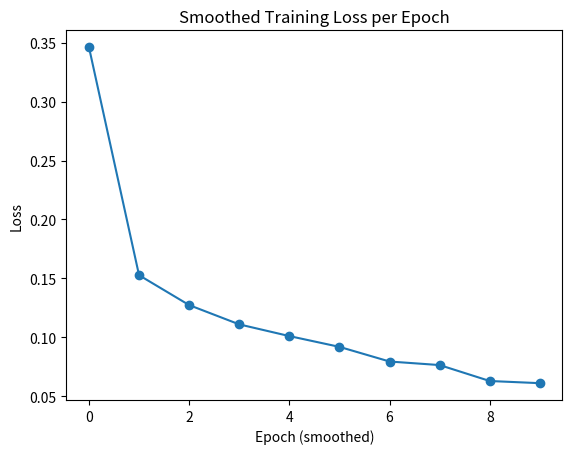

Write Python code to recreate this figure.
import math
import matplotlib.pyplot as plt

smoothing_percent = 0.1

losses = [0.953582763671875,1.1535440683364868,1.0393613576889038,0.9807332754135132,0.9095578789710999,0.8260700106620789,0.6832476854324341,0.8077895045280457,0.7510967254638672,0.6161562204360962,0.62376469373703,0.5744695663452148,0.5352597236633301,0.4568959176540375,0.6446512341499329,0.5733119249343872,0.5057052373886108,0.4888646602630615,0.5876091718673706,0.3675871789455414,0.3712410628795624,0.42343422770500183,0.3543951213359833,0.39542439579963684,0.30715104937553406,0.305586040019989,0.5077027082443237,0.31617471575737,0.4710667133331299,0.49573537707328796,0.38564786314964294,0.25683286786079407,0.3234579563140869,0.3436099886894226,0.3158370852470398,0.32750216126441956,0.21560770273208618,0.346767783164978,0.23507457971572876,0.22206690907478333,0.2880200743675232,0.3301571309566498,0.2526508569717407,0.2055869847536087,0.26947087049484253,0.2864975035190582,0.33362263441085815,0.36518004536628723,0.21136295795440674,0.2857193052768707,0.30618855357170105,0.46552541851997375,0.22557227313518524,0.33096590638160706,0.2530445456504822,0.21817438304424286,0.2694742679595947,0.34369271993637085,0.2624390721321106,0.2431311309337616,0.17775335907936096,0.2182929962873459,0.2681771218776703,0.15481789410114288,0.14227630198001862,0.28686216473579407,0.13435834646224976,0.28481194376945496,0.3065933287143707,0.21112830936908722,0.2701037526130676,0.15687672793865204,0.2654077708721161,0.23522180318832397,0.206391379237175,0.2591966390609741,0.24233728647232056,0.1782447099685669,0.2312648892402649,0.1832583099603653,0.23070107400417328,0.2699955701828003,0.22967402637004852,0.15772703289985657,0.16321773827075958,0.24352331459522247,0.2471708506345749,0.3135891854763031,0.24708378314971924,0.1751382052898407,0.21743161976337433,0.1034480482339859,0.16265477240085602,0.2650637626647949,0.08811390399932861,0.20851166546344757,0.21750184893608093,0.18906104564666748,0.17394313216209412,0.23982608318328857,0.09380260854959488,0.1767963469028473,0.08152348548173904,0.12113429605960846,0.1430186927318573,0.17288875579833984,0.199123814702034,0.16949279606342316,0.18398083746433258,0.14810270071029663,0.15963350236415863,0.1438014656305313,0.18558023869991302,0.1747691035270691,0.1591414213180542,0.21748453378677368,0.16658037900924683,0.1188732385635376,0.24431771039962769,0.16303125023841858,0.2421928495168686,0.16091220080852509,0.17829765379428864,0.12486188113689423,0.0784594714641571,0.1698053628206253,0.20422914624214172,0.2262846678495407,0.10513702034950256,0.19441059231758118,0.1907307505607605,0.17066019773483276,0.1442338079214096,0.1490296870470047,0.15407387912273407,0.103549525141716,0.11847780644893646,0.11168520897626877,0.14352378249168396,0.07947637140750885,0.2455751746892929,0.10375507920980453,0.19350430369377136,0.15077689290046692,0.21274082362651825,0.12488815188407898,0.14073367416858673,0.07693329453468323,0.13940462470054626,0.1392628401517868,0.17476113140583038,0.1401742845773697,0.13536708056926727,0.15686900913715363,0.10051431506872177,0.12498988956212997,0.19375713169574738,0.14716167747974396,0.1025056317448616,0.10232984274625778,0.09597854316234589,0.07146743685007095,0.18492357432842255,0.1483181118965149,0.23712395131587982,0.10214561969041824,0.0594131238758564,0.16749151051044464,0.12397468835115433,0.1440737247467041,0.1681167036294937,0.2083941102027893,0.12175487726926804,0.10243922472000122,0.13936054706573486,0.10428254306316376,0.09282620251178741,0.1886976808309555,0.18622750043869019,0.18213288486003876,0.04827525094151497,0.1295463740825653,0.1326920986175537,0.1842559278011322,0.14054055511951447,0.2236206978559494,0.14843213558197021,0.21820038557052612,0.17289592325687408,0.15211538970470428,0.14193730056285858,0.16128312051296234,0.13293606042861938,0.15434829890727997,0.11950372159481049,0.1660114973783493,0.2152627408504486,0.09297000616788864,0.23855209350585938,0.22240646183490753,0.1177377998828888,0.16816917061805725,0.06824803352355957,0.19880859553813934,0.11323674023151398,0.20888304710388184,0.133591428399086,0.12365471571683884,0.11384227871894836,0.21529562771320343,0.11751414835453033,0.14564207196235657,0.129587784409523,0.104076087474823,0.059666238725185394,0.11104567348957062,0.12560077011585236,0.1615106463432312,0.12687283754348755,0.10962194949388504,0.18384404480457306,0.17579111456871033,0.1065245121717453,0.10451854765415192,0.14258456230163574,0.1140432059764862,0.10891306400299072,0.0970151498913765,0.11551110446453094,0.15526700019836426,0.13357222080230713,0.06999871879816055,0.13105814158916473,0.18060527741909027,0.07218798995018005,0.13877633213996887,0.10924345254898071,0.22426019608974457,0.12000038474798203,0.12360372394323349,0.1531161516904831,0.0772579163312912,0.06430144608020782,0.17328613996505737,0.09641246497631073,0.11208737641572952,0.14688922464847565,0.15318821370601654,0.08559197932481766,0.08721966296434402,0.13755351305007935,0.14283829927444458,0.060395557433366776,0.09772078692913055,0.0924006998538971,0.12290479242801666,0.12560175359249115,0.10576696693897247,0.19321346282958984,0.15994742512702942,0.23090583086013794,0.24458803236484528,0.1833375245332718,0.13870523869991302,0.05191189423203468,0.18718592822551727,0.15927839279174805,0.15650255978107452,0.14271004498004913,0.11199740320444107,0.13497281074523926,0.14654751121997833,0.10480280965566635,0.11302582174539566,0.13494735956192017,0.13065315783023834,0.09960447996854782,0.16392971575260162,0.2563611567020416,0.11496636271476746,0.14062951505184174,0.14387010037899017,0.051395244896411896,0.07187915593385696,0.08612118661403656,0.11148782819509506,0.07122866064310074,0.16076327860355377,0.05538887158036232,0.21933099627494812,0.16400279104709625,0.1834414303302765,0.10237956047058105,0.05690060183405876,0.21801407635211945,0.19798429310321808,0.05557926744222641,0.10866540670394897,0.14213420450687408,0.12929044663906097,0.05439367890357971,0.0779876634478569,0.14824087917804718,0.16010329127311707,0.053574446588754654,0.10524460673332214,0.0915754958987236,0.03488616645336151,0.13905994594097137,0.12377238273620605,0.18303996324539185,0.12825417518615723,0.08084157109260559,0.1114361360669136,0.09202558547258377,0.082199826836586,0.15405389666557312,0.0847288966178894,0.114505834877491,0.17547506093978882,0.12618306279182434,0.11599758267402649,0.093375563621521,0.09175142645835876,0.08450806885957718,0.09554502367973328,0.1096784770488739,0.06600569188594818,0.13950207829475403,0.0818573459982872,0.16634692251682281,0.0548279844224453,0.05858139321208,0.082792267203331,0.08564834296703339,0.1336323469877243,0.07136035710573196,0.10723858326673508,0.1253945678472519,0.08540181070566177,0.1355518400669098,0.13758480548858643,0.10819100588560104,0.13624782860279083,0.19497966766357422,0.1583699733018875,0.09179873764514923,0.09544152766466141,0.08633865416049957,0.1256299614906311,0.17369139194488525,0.05483080819249153,0.14117585122585297,0.14646248519420624,0.08369573205709457,0.13103380799293518,0.04771098122000694,0.10390070080757141,0.10254070162773132,0.08591272681951523,0.13449697196483612,0.04204699769616127,0.1273149847984314,0.12147033214569092,0.05303647741675377,0.12772899866104126,0.08322562277317047,0.08370959013700485,0.1029263436794281,0.1680978536605835,0.10225153714418411,0.11334842443466187,0.12550504505634308,0.1557019203901291,0.0904657170176506,0.10461614280939102,0.07557749003171921,0.12939773499965668,0.12436719238758087,0.11105372756719589,0.11207015067338943,0.11638780683279037,0.20091195404529572,0.14398051798343658,0.09346196055412292,0.13776254653930664,0.0804913192987442,0.17535604536533356,0.10537248849868774,0.07519989460706711,0.1104573979973793,0.13751815259456635,0.07352171838283539,0.11576614528894424,0.13059544563293457,0.09134361147880554,0.22781389951705933,0.05990079790353775,0.1483187973499298,0.15890735387802124,0.05202605202794075,0.1576882153749466,0.056091099977493286,0.13263556361198425,0.051496513187885284,0.09854551404714584,0.07818306982517242,0.07951957732439041,0.09000447392463684,0.12443029135465622,0.06879402697086334,0.12110964953899384,0.10631927847862244,0.15216480195522308,0.14687936007976532,0.12047550827264786,0.12477926909923553,0.07632847875356674,0.06865736097097397,0.13632087409496307,0.08641216903924942,0.1109764575958252,0.07731977850198746,0.06755749136209488,0.04321717098355293,0.16102397441864014,0.10510978102684021,0.07033765316009521,0.18755176663398743,0.09763389825820923,0.0893138200044632,0.07106402516365051,0.12480933964252472,0.13677138090133667,0.09061894565820694,0.09342572838068008,0.08599556237459183,0.07595555484294891,0.11513559520244598,0.11785252392292023,0.05798577889800072,0.052234843373298645,0.08474188297986984,0.13402312994003296,0.11322006583213806,0.06468609720468521,0.17883431911468506,0.11111728101968765,0.14091220498085022,0.1062149628996849,0.0896671935915947,0.06675112247467041,0.13029012084007263,0.03580552339553833,0.11730869114398956,0.1343909502029419,0.1099376305937767,0.10711075365543365,0.1266932338476181,0.09213421493768692,0.12319689244031906,0.10139482468366623,0.039635419845581055,0.17333874106407166,0.11558979004621506,0.07987596839666367,0.06849268823862076,0.08525477349758148,0.12250375002622604,0.10368338227272034,0.05032462254166603,0.09038291871547699,0.15149511396884918,0.15642860531806946,0.1879449039697647,0.11520368605852127,0.1144363060593605,0.04524950683116913,0.11967913806438446,0.07902835309505463,0.1126570850610733,0.10399577766656876,0.090614914894104,0.11900908499956131,0.10966506600379944,0.13147784769535065,0.11108537763357162,0.12718752026557922,0.13508614897727966,0.04320892319083214,0.1527186781167984,0.11953917145729065,0.05064772441983223,0.07869815081357956,0.07297708839178085,0.08371484279632568,0.08908525109291077,0.050815604627132416,0.05893213301897049,0.06143210828304291,0.10397933423519135,0.12849241495132446,0.06543231755495071,0.11515854299068451,0.08675146102905273,0.05706855282187462,0.07039377093315125,0.10218911617994308,0.07972460240125656,0.05949472263455391,0.133261039853096,0.06592796742916107,0.056720294058322906,0.08810397982597351,0.17390882968902588,0.0836980938911438,0.060720138251781464,0.08563817292451859,0.10697370022535324,0.06750595569610596,0.033149778842926025,0.13601969182491302,0.07970470935106277,0.07213634252548218,0.0719628632068634,0.1332891285419464,0.08469240367412567,0.08576793223619461,0.09025673568248749,0.1504267007112503,0.0746464803814888,0.08334573358297348,0.08041444420814514,0.04056677222251892,0.06421259790658951,0.021819278597831726,0.0670616403222084,0.13687235116958618,0.12295927852392197,0.11893148720264435,0.20423801243305206,0.0775284469127655,0.08095107227563858,0.13427597284317017,0.0873372033238411,0.09018026292324066,0.04229995235800743,0.08127709478139877,0.054523397237062454,0.07932087779045105,0.0744626447558403,0.12962797284126282,0.04812370613217354,0.10877838730812073,0.17107070982456207,0.18630562722682953,0.09746967256069183,0.0835835337638855,0.17913371324539185,0.11073900759220123,0.05479499697685242,0.04306194558739662,0.0731467753648758,0.11405978351831436,0.113481804728508,0.0775228962302208,0.09075972437858582,0.04209700599312782,0.07337126135826111,0.07895222306251526,0.07071655988693237,0.109700508415699,0.07927214354276657,0.1293991506099701,0.025033462792634964,0.0838853195309639,0.060614392161369324,0.09457045793533325,0.11993249505758286,0.08314161747694016,0.10137679427862167,0.14123250544071198,0.11678235977888107,0.0721212774515152,0.03710869699716568,0.09587860107421875,0.12056964635848999,0.0642964094877243,0.1360180675983429,0.09276148676872253,0.08269131928682327,0.1466764509677887,0.09049469977617264,0.06696717441082001,0.07286703586578369,0.15473969280719757,0.08134017139673233,0.0818106085062027,0.07727400213479996,0.10975942760705948,0.050153493881225586,0.12344406545162201,0.12923769652843475,0.05661310628056526,0.08079033344984055,0.06655462086200714,0.08609186112880707,0.10041528195142746,0.11684025824069977,0.05007558688521385,0.09272506833076477,0.12332324683666229,0.12753328680992126,0.07197286933660507,0.07056699693202972,0.07345809042453766,0.10120023787021637,0.10805875808000565,0.05491678789258003,0.05407152697443962,0.12292331457138062,0.11199403554201126,0.11249518394470215,0.06896275281906128,0.08166779577732086,0.09724246710538864,0.06141238659620285,0.0830477848649025,0.03584633022546768,0.06696899235248566,0.03774523735046387,0.07641737908124924,0.08961115777492523,0.13094107806682587,0.051600441336631775,0.12968823313713074,0.06842045485973358,0.05024830251932144,0.08839718252420425,0.05202195793390274,0.07441049814224243,0.07125043869018555,0.09072872251272202,0.12530390918254852,0.1271408647298813,0.07272084802389145,0.090012326836586,0.06822702288627625,0.06665586680173874,0.05164986848831177,0.0541367270052433,0.040710702538490295,0.07964178919792175,0.06873489916324615,0.0908096507191658,0.15643474459648132,0.04777747765183449,0.14884446561336517,0.09274359047412872,0.12170232087373734,0.08913137018680573,0.0247948057949543,0.047772135585546494,0.048456646502017975,0.15269486606121063,0.12277408689260483,0.12549783289432526,0.016790440306067467,0.09611315280199051,0.07757996022701263,0.044590063393116,0.08434055000543594,0.07824347168207169,0.07398826628923416,0.1663719117641449,0.05635304003953934,0.06382131576538086,0.0658223107457161,0.08737368881702423,0.0818098708987236,0.07052473723888397,0.0956256315112114,0.07001753896474838,0.10010426491498947,0.07561197876930237,0.11319059133529663,0.10297482460737228,0.08055294305086136,0.0799027681350708,0.07297562062740326,0.06499645113945007,0.0439269058406353,0.0359870120882988,0.09542703628540039,0.14099591970443726,0.06281775236129761,0.043181322515010834,0.09606931358575821,0.06517256796360016,0.0685761496424675,0.0677546039223671,0.0324518159031868,0.06812886148691177,0.1051507219672203,0.03672758489847183,0.09893480688333511,0.05764686316251755,0.08872498571872711,0.06533052772283554,0.06591083109378815,0.12776923179626465,0.08501578122377396,0.06330683082342148,0.025030922144651413,0.05286385864019394,0.03430908918380737,0.04212376847863197,0.09863623976707458,0.08874412626028061,0.13327158987522125,0.09643317759037018,0.05813552811741829,0.05486731603741646,0.0632505714893341,0.027812493965029716,0.0777556449174881,0.09380321204662323,0.0542035847902298,0.08909428119659424,0.059127967804670334,0.07959195226430893,0.04283357039093971,0.06319763511419296,0.10157804936170578,0.07537847012281418,0.044639553874731064,0.06817351281642914,0.1399824023246765,0.039775289595127106,0.042713381350040436,0.14331184327602386,0.06470842659473419,0.07405957579612732,0.06853453814983368,0.06893209367990494,0.029223265126347542,0.1505323350429535,0.05277056619524956,0.057616084814071655,0.06805862486362457,0.09030803292989731,0.05979461967945099,0.09011446684598923,0.07477133721113205,0.03948294371366501,0.06326759606599808,0.05467619001865387,0.07392476499080658,0.05895695090293884,0.04399190470576286,0.05467134714126587,0.10002380609512329,0.12055578082799911,0.07328122109174728,0.07063082605600357,0.09531142562627792,0.09060811996459961,0.11255482584238052,0.09327453374862671,0.10391370207071304,0.0989777073264122,0.04663160815834999,0.08034922927618027,0.0637783408164978,0.051145944744348526,0.11568112671375275,0.07312699407339096,0.11750022321939468,0.054446425288915634,0.08531402796506882,0.039712198078632355,0.05611294135451317,0.09243050962686539,0.05100760608911514,0.09814228117465973,0.07943727821111679,0.11448327451944351,0.1410975158214569,0.043348878622055054,0.1408778727054596,0.08198534697294235,0.11034023761749268,0.06045735254883766,0.11534373462200165,0.09305987507104874,0.0607425756752491,0.06122388318181038,0.07617674022912979,0.04706098139286041,0.08197428286075592,0.11499909311532974,0.12651032209396362,0.09161440283060074,0.11790113151073456,0.10404139757156372,0.08395906537771225,0.06198100373148918,0.04331747069954872,0.06058814004063606,0.04184047132730484,0.0662132054567337,0.07326984405517578,0.06727629899978638,0.11444315314292908,0.0986206978559494,0.07638490945100784,0.05756106600165367,0.01736232452094555,0.06768843531608582,0.055751580744981766,0.056207649409770966,0.09442826360464096,0.09024735540151596,0.04136088490486145,0.07145942747592926,0.034782182425260544,0.0653422474861145,0.08551027625799179,0.04645003005862236,0.06164180114865303,0.06480748951435089,0.07648197561502457,0.061225440353155136,0.026664532721042633,0.03908299282193184,0.039365336298942566,0.05730000510811806,0.05173642560839653,0.07000083476305008,0.02978464402258396,0.05194476619362831,0.05620136857032776,0.056071098893880844,0.04897528886795044,0.02521524392068386,0.04932994395494461,0.0971163660287857,0.09491682797670364,0.08695748448371887,0.04024608060717583,0.07565876096487045,0.06082991138100624,0.13303865492343903,0.05832427740097046,0.05836977809667587,0.029066896066069603,0.0775190070271492,0.03790345415472984,0.041671495884656906,0.036615125834941864,0.040015701204538345,0.0664551630616188,0.05644511431455612,0.10322180390357971,0.06975360959768295,0.09596749395132065,0.03322838991880417,0.04990879073739052,0.052366241812705994,0.058351773768663406,0.02170639857649803,0.05095591023564339,0.06291802227497101,0.08049730211496353,0.052886929363012314,0.029531480744481087,0.04901594668626785,0.04248941317200661,0.03267538920044899,0.11277633160352707,0.07595176249742508,0.05471852049231529,0.06818460673093796,0.06591679900884628,0.06233663856983185,0.1119614988565445,0.061102841049432755,0.06158360838890076,0.0614069327712059,0.07061170041561127,0.049030888825654984,0.05740385875105858,0.05831780284643173,0.033847589045763016,0.02070276066660881,0.0413120836019516,0.039849478751420975,0.0686665028333664,0.055854134261608124,0.04990406334400177,0.07745364308357239,0.03753338009119034,0.052956849336624146,0.0680987760424614,0.10046352446079254,0.08623306453227997,0.09316089749336243,0.07838750630617142,0.03752858191728592,0.06832840293645859,0.08101247251033783,0.04534367099404335,0.05110030621290207,0.09424614161252975,0.03483819589018822,0.07445500046014786,0.0960933119058609,0.09477156400680542,0.10500931739807129,0.09312767535448074,0.057954881340265274,0.04642568156123161,0.12933053076267242,0.08016075193881989,0.08744766563177109,0.09953619539737701,0.08197365701198578,0.06266799569129944,0.0593346506357193,0.043841201812028885,0.08982209116220474,0.018635401502251625,0.026330893859267235,0.0365036204457283,0.032245974987745285,0.054635126143693924,0.059610649943351746,0.08637778460979462,0.07612722367048264,0.03317184001207352,0.04291820153594017,0.14127884805202484,0.04063539579510689,0.06267020106315613,0.06418431550264359,0.06741990149021149,0.05182348191738129,0.03228757157921791,0.07448813319206238,0.032875511795282364,0.06810840219259262,0.055718883872032166,0.05496138334274292,0.05495503917336464,0.0352599062025547,0.05593151971697807,0.07317943125963211,0.08240243047475815,0.04790252447128296,0.06301150470972061,0.06653960049152374,0.038492634892463684,0.09371551871299744,0.06466268002986908,0.02006629854440689,0.06754342466592789,0.05736646056175232,0.04579578712582588,0.07333163172006607,0.09382215142250061,0.03486158326268196,0.025334391742944717,0.06423130631446838,0.044780585914850235,0.06095248833298683,0.0760565921664238,0.07516811043024063,0.11051690578460693,0.1477041393518448,0.11460919678211212,0.10575969517230988,0.05265505239367485,0.12120513617992401,0.06858006864786148,0.08917687833309174,0.04905537888407707,0.09061174094676971,0.08889814466238022,0.04676762968301773,0.05314967408776283,0.039530735462903976,0.0654861181974411,0.04495702311396599,0.07545493543148041,0.04426800087094307,0.04904073104262352,0.03348357602953911,0.04759258031845093,0.09637906402349472,0.03253832831978798,0.04076884686946869,0.07871972769498825,0.017988096922636032,0.09516908973455429,0.06380438059568405,0.04625733196735382,0.04758746922016144,0.05635112524032593,0.06790778785943985,0.015059414319694042,0.0900278091430664,0.06659656763076782,0.05199078842997551,0.07143259048461914,0.06661099940538406,0.02877957373857498,0.05034782364964485,0.10135800391435623,0.056126318871974945,0.04284336417913437,0.061311956495046616,0.0631408542394638,0.032138895243406296,0.06896190345287323,0.09348365664482117,0.06063058227300644,0.05282486230134964,0.07328043133020401,0.06127948313951492,0.016816074028611183]

# This is up to epoch 9

# Determine the window size for smoothing
smoothed_size = math.floor(len(losses) * smoothing_percent)
if smoothed_size < 1:
    smoothed_size = 1

# Compute smoothed losses by averaging each group of smoothed_size losses
smoothed_losses = []
rolling_sum = 0
rolling_count = 0
for loss in losses:
    rolling_sum += loss
    rolling_count += 1
    if rolling_count >= smoothed_size:
        smoothed_losses.append(rolling_sum / rolling_count)
        rolling_sum = 0
        rolling_count = 0

# Create a list of epoch values for plotting based on the smoothed losses
epoch_values = list(range(len(smoothed_losses)))

# Plot the losses
plt.plot(epoch_values, smoothed_losses, marker='o')
plt.xlabel("Epoch (smoothed)")
plt.ylabel("Loss")
plt.title("Smoothed Training Loss per Epoch")
plt.show()